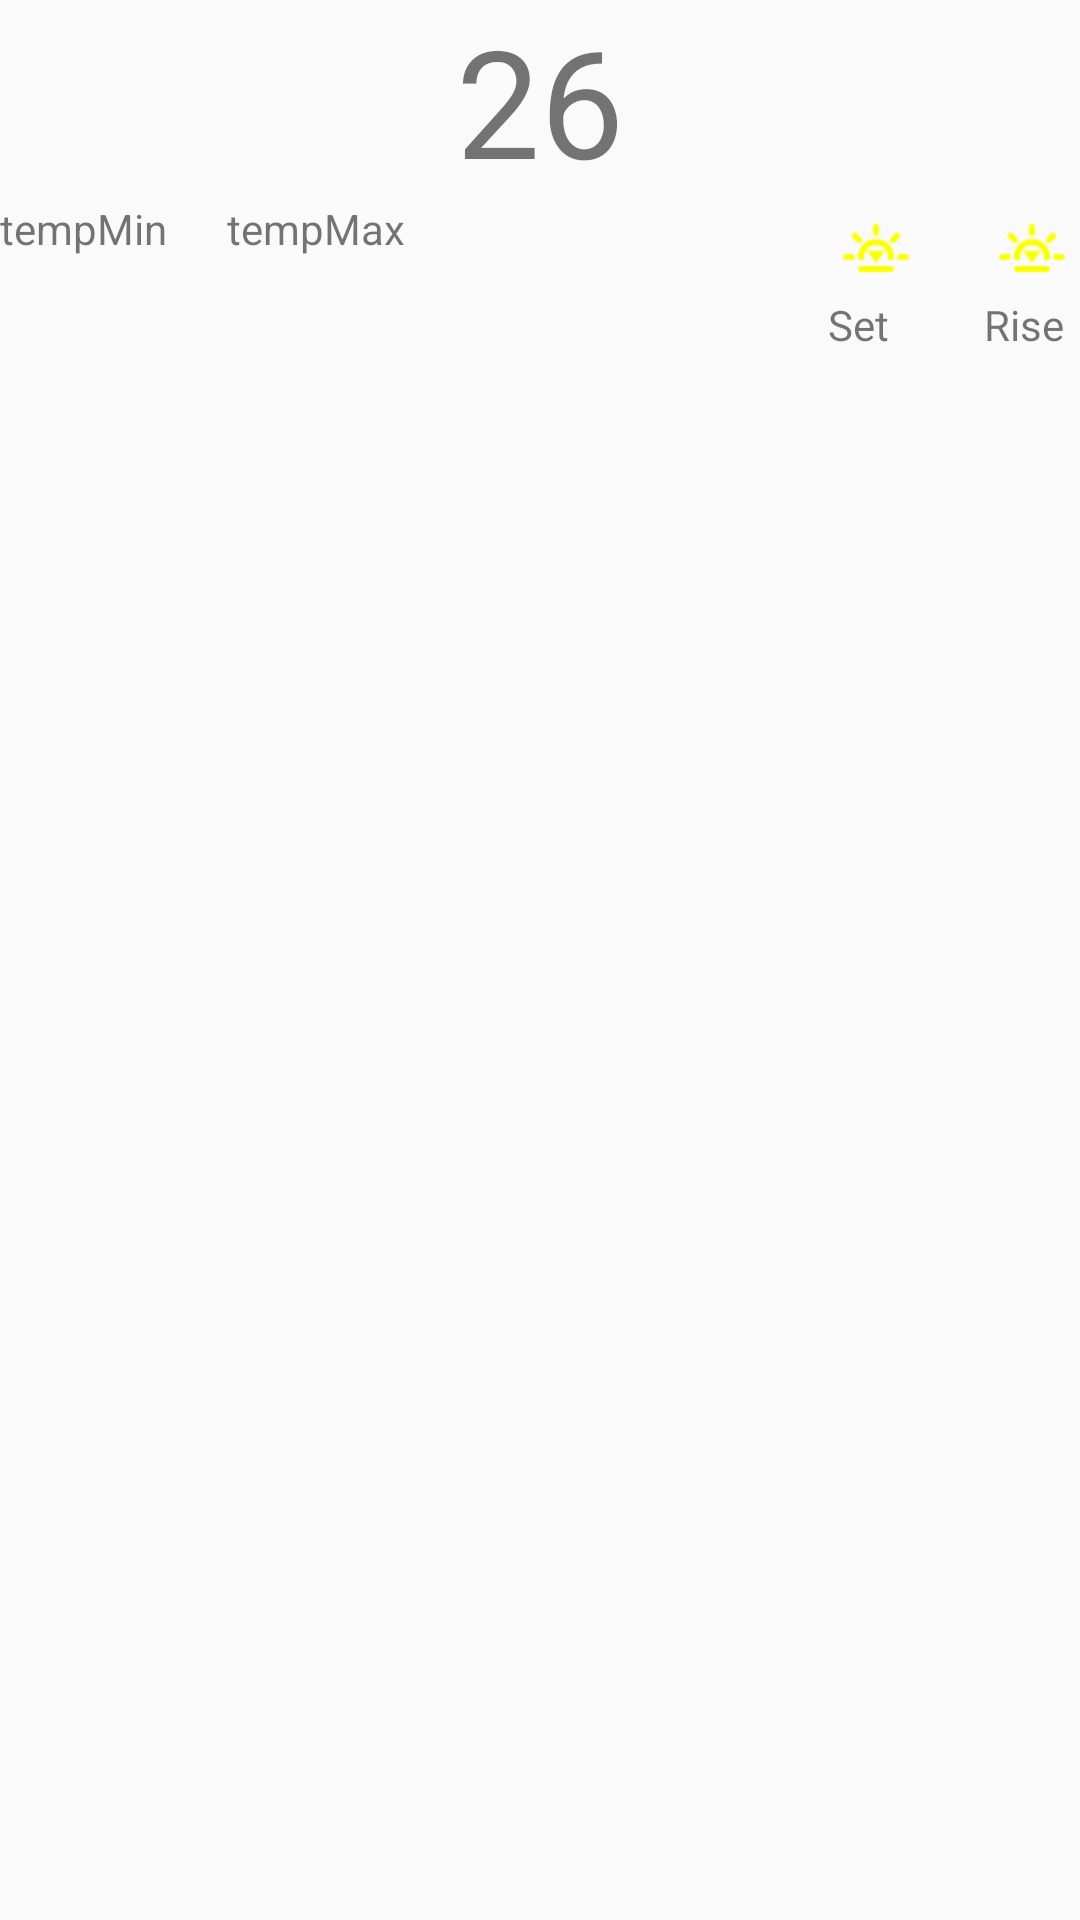

Reconstruct the res/layout file that produces this screen, plus the resources it refers to.
<!-- AndroidManifest.xml: application theme AppTheme -->
<!-- res/layout/activity_home.xml -->
<LinearLayout xmlns:android="http://schemas.android.com/apk/res/android"
    xmlns:tools="http://schemas.android.com/tools" android:layout_width="match_parent"
    android:layout_height="match_parent"  tools:context=".HomeActivity"
    android:orientation="vertical"
    >

    <RelativeLayout
        android:layout_width="match_parent"
        android:layout_height="0dp"
        android:layout_weight="1"
        tools:context=".HomeActivity">

<TextView
    android:id="@id/todaysTemprature"
    android:layout_width="wrap_content"
    android:layout_height="wrap_content"
    android:text="26"
    android:textSize="50sp"
    android:layout_centerHorizontal="true"
    />

        <TextView
            android:id="@id/todaysMinimumTemprature"
            android:layout_width="wrap_content"
            android:layout_height="wrap_content"
            android:text="tempMin"
            android:layout_below="@id/todaysTemprature"
            />

        <TextView
            android:id="@id/todaysMaximumTemprature"
            android:layout_width="wrap_content"
            android:layout_height="wrap_content"
            android:text="tempMax"
            android:layout_below="@id/todaysTemprature"
            android:layout_toRightOf="@id/todaysMinimumTemprature"
            android:layout_marginLeft="20dp"
            />

        <TextView
            android:id="@id/todaysSunrise"
            android:layout_width="wrap_content"
            android:layout_height="wrap_content"
            android:layout_alignParentRight="true"
            android:drawableTop="@drawable/ic_sunset"
            android:text="Rise"
            android:layout_below="@id/todaysTemprature"
            />

        <TextView
            android:id="@id/todaysSunset"
            android:layout_width="wrap_content"
            android:layout_height="wrap_content"
          android:layout_marginRight="20dp"
android:drawableTop="@drawable/ic_sunset"
            android:text="Set"
            android:layout_below="@id/todaysTemprature"
            android:layout_toLeftOf="@id/todaysSunrise"
            android:layout_marginLeft="20dp"
            />

    </RelativeLayout>

    <LinearLayout
       android:layout_width="match_parent"
        android:layout_height="0dp"
        android:layout_weight="1"
        tools:context=".HomeActivity">

        <ExpandableListView
            android:id="@+id/ELday"
            android:layout_width="match_parent"
            android:layout_height="wrap_content" >
        </ExpandableListView>



    </LinearLayout>

</LinearLayout>
<!-- resources referenced by this layout -->
<resources>
  <!-- drawable ic_sunset: png bitmap (drawable-hdpi, 745 bytes) -->
  <style name="AppTheme" parent="Theme.AppCompat.Light.DarkActionBar">
          
      </style>
</resources>
